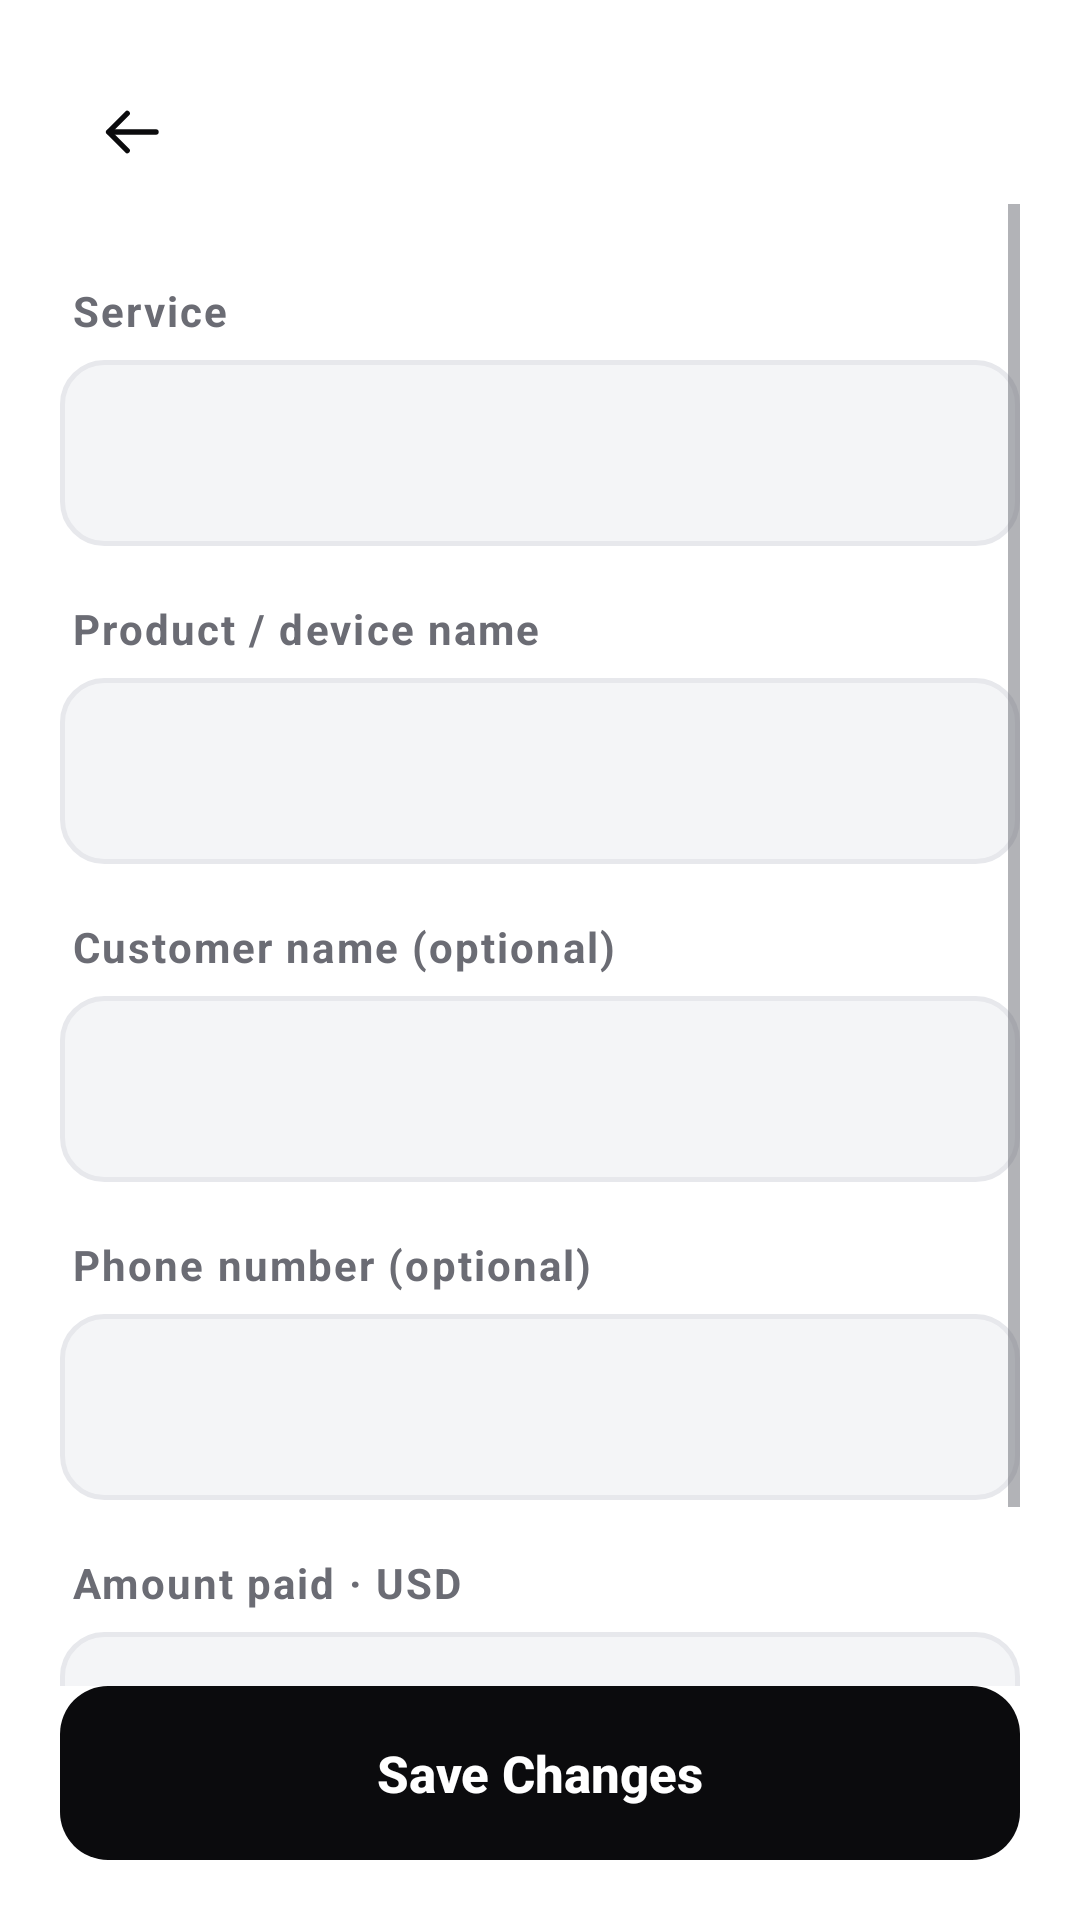

The Android layout XML behind this screen, and the referenced resources:
<!-- AndroidManifest.xml: application theme AppTheme -->
<!-- res/layout/activity_service_entry.xml -->
<?xml version="1.0" encoding="utf-8"?>
<LinearLayout xmlns:android="http://schemas.android.com/apk/res/android" android:layout_width="match_parent" android:layout_height="match_parent" android:orientation="vertical" android:background="@color/bg" android:padding="20dp">
<LinearLayout android:layout_width="match_parent" android:layout_height="wrap_content" android:gravity="center_vertical">
<ImageView android:id="@+id/back" android:layout_width="48dp" android:layout_height="48dp" android:padding="12dp" android:src="@drawable/ic_back" android:tint="@color/ink" android:contentDescription="@string/svc_back"/>
<TextView android:id="@+id/simpleTitle" style="@style/HeaderTitle"/>
</LinearLayout>
<ScrollView android:layout_width="match_parent" android:layout_height="0dp" android:layout_weight="1" android:fillViewport="true">
<LinearLayout android:layout_width="match_parent" android:layout_height="wrap_content" android:orientation="vertical" android:paddingTop="8dp" android:paddingBottom="24dp">
<TextView style="@style/Label" android:layout_width="match_parent" android:layout_height="wrap_content" android:layout_marginTop="18dp" android:text="@string/simple_service"/>
<EditText android:id="@+id/simpleService" style="@style/Field" android:layout_width="match_parent" android:layout_height="wrap_content" android:inputType="textCapSentences" android:singleLine="true"/>
<TextView style="@style/Label" android:layout_width="match_parent" android:layout_height="wrap_content" android:layout_marginTop="18dp" android:text="@string/simple_product"/>
<EditText android:id="@+id/jobDevice" style="@style/Field" android:layout_width="match_parent" android:layout_height="wrap_content" android:inputType="textCapSentences" android:singleLine="true"/>
<TextView style="@style/Label" android:layout_width="match_parent" android:layout_height="wrap_content" android:layout_marginTop="18dp" android:text="@string/simple_customer"/>
<EditText android:id="@+id/jobCustomer" style="@style/Field" android:layout_width="match_parent" android:layout_height="wrap_content" android:inputType="textCapWords" android:singleLine="true"/>
<TextView style="@style/Label" android:layout_width="match_parent" android:layout_height="wrap_content" android:layout_marginTop="18dp" android:text="@string/simple_phone"/>
<EditText android:id="@+id/jobPhone" style="@style/Field" android:layout_width="match_parent" android:layout_height="wrap_content" android:inputType="phone" android:singleLine="true"/>
<TextView style="@style/Label" android:layout_width="match_parent" android:layout_height="wrap_content" android:layout_marginTop="18dp" android:text="@string/simple_paid"/>
<EditText android:id="@+id/jobPaid" style="@style/Field" android:layout_width="match_parent" android:layout_height="wrap_content" android:inputType="numberDecimal" android:singleLine="true"/>
</LinearLayout></ScrollView><Button android:id="@+id/jobSave" style="@style/BigButton" android:background="@drawable/btn_cyan" android:text="@string/save_changes"/></LinearLayout>
<!-- resources referenced by this layout -->
<resources>
  <color name="bg">#FFFFFFFF</color>
  <color name="ink">#FF0B0B0D</color>
  <!-- drawable btn_cyan (drawable) -->
  <?xml version="1.0" encoding="utf-8"?>
  <ripple xmlns:android="http://schemas.android.com/apk/res/android" android:color="#33FFFFFF">
      <item>
          <shape android:shape="rectangle">
              <solid android:color="@color/cyan" />
              <corners android:radius="16dp" />
          </shape>
      </item>
  </ripple>
  <string name="save_changes">Save Changes</string>
  <string name="simple_customer">Customer name (optional)</string>
  <string name="simple_paid">Amount paid · USD</string>
  <string name="simple_phone">Phone number (optional)</string>
  <string name="simple_product">Product / device name</string>
  <string name="simple_service">Service</string>
  <string name="svc_back">Back</string>
  <style name="BigButton">
          <item name="android:layout_width">match_parent</item>
          <item name="android:layout_height">@dimen/btn_h</item>
          <item name="android:textSize">17sp</item>
          <item name="android:textStyle">bold</item>
          <item name="android:textColor">@color/on_accent</item>
          <item name="android:textAllCaps">false</item>
          <item name="android:gravity">center</item>
          <item name="android:stateListAnimator">@null</item>
          <item name="android:elevation">0dp</item>
      </style>
  <style name="Field">
          <item name="android:background">@drawable/bg_field</item>
          <item name="android:minHeight">@dimen/field_h</item>
          <item name="android:paddingStart">16dp</item>
          <item name="android:paddingEnd">16dp</item>
          <item name="android:textSize">@dimen/text_body</item>
          <item name="android:textColor">@color/ink</item>
          <item name="android:textColorHint">@color/ink_faint</item>
          <item name="android:gravity">center_vertical</item>
      </style>
  <style name="HeaderTitle">
          <item name="android:layout_width">wrap_content</item>
          <item name="android:layout_height">wrap_content</item>
          <item name="android:textSize">28sp</item>
          <item name="android:textStyle">bold</item>
          <item name="android:letterSpacing">-0.02</item>
          <item name="android:textColor">@color/ink</item>
      </style>
  <style name="Label">
          <item name="android:textSize">@dimen/text_label</item>
          <item name="android:textColor">@color/ink_soft</item>
          <item name="android:textStyle">bold</item>
          <item name="android:letterSpacing">0.05</item>
          <item name="android:paddingBottom">7dp</item>
          <item name="android:paddingStart">4dp</item>
      </style>
  <color name="cyan">#FF0B0B0D</color>
  <dimen name="btn_h">58dp</dimen>
  <color name="on_accent">#FFFFFFFF</color>
  <!-- drawable bg_field (drawable) -->
  <?xml version="1.0" encoding="utf-8"?>
  <shape xmlns:android="http://schemas.android.com/apk/res/android" android:shape="rectangle">
      <solid android:color="@color/field" />
      <corners android:radius="14dp" />
      <stroke android:width="1.5dp" android:color="@color/line" />
  </shape>
  <dimen name="field_h">62dp</dimen>
  <dimen name="text_body">17sp</dimen>
  <color name="ink_faint">#FF86878F</color>
  <dimen name="text_label">14sp</dimen>
  <color name="ink_soft">#FF6B6C74</color>
  <color name="brand">#FF0B0B0D</color>
  <color name="brand_dark">#FF000000</color>
  <color name="card">#FFFFFFFF</color>
  <color name="field">#FFF4F5F7</color>
  <color name="line">#FFE7E8EC</color>
</resources>
